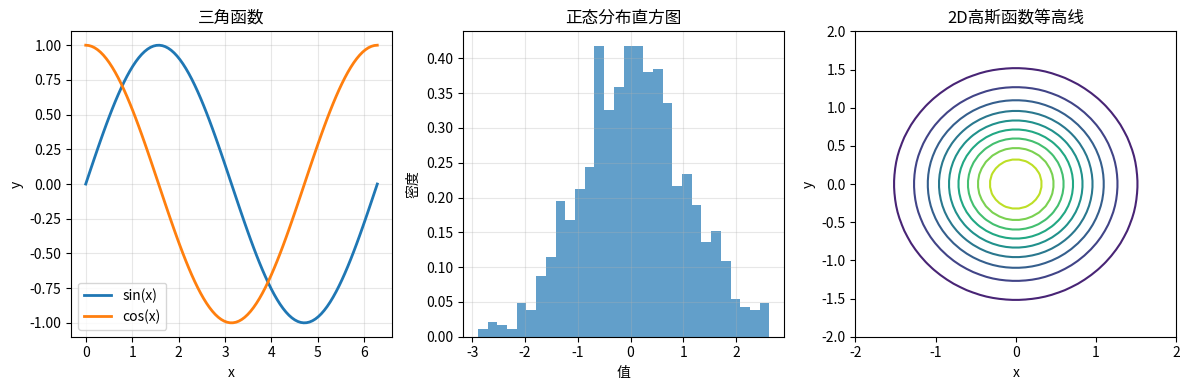

Write the Python code that produced this figure.
"""
NumPy基础学习
数组操作、向量化计算、广播机制等核心概念
"""

import numpy as np
import matplotlib.pyplot as plt
import time

class NumpyFundamentals:
    """NumPy基础学习类"""
    
    def __init__(self):
        self.examples_completed = []
        print("🔢 NumPy基础学习系统")
        print("=" * 50)
    
    def array_creation_examples(self):
        """数组创建示例"""
        print("🔢 NumPy数组创建")
        print("=" * 30)
        
        # 1. 从列表创建
        list_1d = [1, 2, 3, 4, 5]
        arr_1d = np.array(list_1d)
        print(f"1D数组: {arr_1d}")
        print(f"数据类型: {arr_1d.dtype}")
        print(f"形状: {arr_1d.shape}")
        
        # 2. 创建多维数组
        list_2d = [[1, 2, 3], [4, 5, 6]]
        arr_2d = np.array(list_2d)
        print(f"\n2D数组:\n{arr_2d}")
        print(f"形状: {arr_2d.shape}")
        print(f"维度: {arr_2d.ndim}")
        
        # 3. 特殊数组创建函数
        zeros = np.zeros((3, 4))
        ones = np.ones((2, 3))
        eye = np.eye(3)
        
        print(f"\n零数组:\n{zeros}")
        print(f"\n单位矩阵:\n{eye}")
        
        # 4. 数值范围数组
        arange_arr = np.arange(0, 10, 2)
        linspace_arr = np.linspace(0, 1, 5)
        
        print(f"\narange(0, 10, 2): {arange_arr}")
        print(f"linspace(0, 1, 5): {linspace_arr}")
        
        # 5. 随机数组
        np.random.seed(42)
        random_arr = np.random.random((2, 3))
        print(f"\n随机数组:\n{random_arr}")
        
        self.examples_completed.append("数组创建")
    
    def array_operations(self):
        """数组运算"""
        print("\n🧮 数组运算")
        print("=" * 30)
        
        # 创建示例数组
        a = np.array([1, 2, 3, 4])
        b = np.array([5, 6, 7, 8])
        
        print(f"数组a: {a}")
        print(f"数组b: {b}")
        
        # 1. 基础算术运算
        print(f"\n基础算术运算:")
        print(f"a + b = {a + b}")
        print(f"a * b = {a * b}")  # 元素级乘法
        print(f"a ** 2 = {a ** 2}")
        
        # 2. 统计函数
        print(f"\n统计函数:")
        data = np.random.normal(0, 1, 100)
        print(f"均值: {np.mean(data):.4f}")
        print(f"标准差: {np.std(data):.4f}")
        print(f"最小值: {np.min(data):.4f}")
        print(f"最大值: {np.max(data):.4f}")
        
        self.examples_completed.append("数组运算")
    
    def broadcasting_examples(self):
        """广播机制示例"""
        print("\n📡 广播机制")
        print("=" * 30)
        
        # 1. 标量与数组的广播
        arr = np.array([1, 2, 3, 4])
        scalar = 10
        result1 = arr + scalar
        print(f"数组: {arr}")
        print(f"标量: {scalar}")
        print(f"广播结果: {result1}")
        
        # 2. 不同形状数组的广播
        arr_2d = np.array([[1, 2, 3], [4, 5, 6]])
        arr_1d = np.array([10, 20, 30])
        
        print(f"\n2D数组 (2,3):\n{arr_2d}")
        print(f"1D数组 (3,): {arr_1d}")
        result2 = arr_2d + arr_1d
        print(f"广播结果:\n{result2}")
        
        self.examples_completed.append("广播机制")
    
    def vectorization_performance(self):
        """向量化性能对比"""
        print("\n⚡ 向量化性能对比")
        print("=" * 30)
        
        # 创建大数组
        size = 100000
        a = np.random.random(size)
        b = np.random.random(size)
        
        # 1. Python循环 vs NumPy向量化
        def python_loop_add(x, y):
            """Python循环实现"""
            result = []
            for i in range(len(x)):
                result.append(x[i] + y[i])
            return result
        
        def numpy_vectorized_add(x, y):
            """NumPy向量化实现"""
            return x + y
        
        # 性能测试
        print("测试数组大小:", size)
        
        # Python循环 (只测试小部分)
        start_time = time.time()
        result_python = python_loop_add(a[:1000], b[:1000])
        python_time = time.time() - start_time
        
        # NumPy向量化
        start_time = time.time()
        result_numpy = numpy_vectorized_add(a, b)
        numpy_time = time.time() - start_time
        
        print(f"Python循环时间 (1000元素): {python_time:.6f}秒")
        print(f"NumPy向量化时间 ({size}元素): {numpy_time:.6f}秒")
        
        if python_time > 0 and numpy_time > 0:
            speedup = (python_time * size / 1000) / numpy_time
            print(f"性能提升: ~{speedup:.0f}倍")
        
        self.examples_completed.append("向量化性能")
    
    def practical_examples(self):
        """实际应用示例"""
        print("\n🎯 实际应用示例")
        print("=" * 30)
        
        # 1. 数据分析示例
        print("1. 数据分析示例:")
        # 模拟学生成绩数据
        np.random.seed(42)
        students = 100
        subjects = 5
        scores = np.random.normal(75, 15, (students, subjects))
        scores = np.clip(scores, 0, 100)
        
        print(f"学生数: {students}, 科目数: {subjects}")
        
        # 统计分析
        avg_per_student = np.mean(scores, axis=1)
        avg_per_subject = np.mean(scores, axis=0)
        overall_avg = np.mean(scores)
        
        print(f"总体平均分: {overall_avg:.2f}")
        print(f"最高个人平均分: {np.max(avg_per_student):.2f}")
        print(f"最低个人平均分: {np.min(avg_per_student):.2f}")
        
        # 2. 数值积分示例
        print(f"\n2. 数值积分示例:")
        # 计算sin(x)在[0, π]的积分
        x = np.linspace(0, np.pi, 1000)
        y = np.sin(x)
        integral_approx = np.trapz(y, x)
        integral_exact = 2.0
        
        print(f"数值积分结果: {integral_approx:.6f}")
        print(f"精确结果: {integral_exact:.6f}")
        print(f"误差: {abs(integral_approx - integral_exact):.6f}")
        
        self.examples_completed.append("实际应用")
    
    def visualization_examples(self):
        """可视化示例"""
        print("\n📊 NumPy数据可视化")
        print("=" * 30)
        
        # 基础图表
        x = np.linspace(0, 2*np.pi, 100)
        y1 = np.sin(x)
        y2 = np.cos(x)
        
        plt.figure(figsize=(12, 4))
        
        # 三角函数
        plt.subplot(1, 3, 1)
        plt.plot(x, y1, label='sin(x)', linewidth=2)
        plt.plot(x, y2, label='cos(x)', linewidth=2)
        plt.title('三角函数')
        plt.xlabel('x')
        plt.ylabel('y')
        plt.legend()
        plt.grid(True, alpha=0.3)
        
        # 随机数据分布
        plt.subplot(1, 3, 2)
        data = np.random.normal(0, 1, 1000)
        plt.hist(data, bins=30, alpha=0.7, density=True)
        plt.title('正态分布直方图')
        plt.xlabel('值')
        plt.ylabel('密度')
        plt.grid(True, alpha=0.3)
        
        # 2D数据
        plt.subplot(1, 3, 3)
        x_2d = np.linspace(-2, 2, 50)
        y_2d = np.linspace(-2, 2, 50)
        X, Y = np.meshgrid(x_2d, y_2d)
        Z = np.exp(-(X**2 + Y**2))
        
        plt.contour(X, Y, Z, levels=10)
        plt.title('2D高斯函数等高线')
        plt.xlabel('x')
        plt.ylabel('y')
        
        plt.tight_layout()
        plt.show()
        
        print("已生成可视化图表")
        self.examples_completed.append("数据可视化")
    
    def run_all_examples(self):
        """运行所有示例"""
        print("🔢 NumPy基础完整学习")
        print("=" * 60)
        
        self.array_creation_examples()
        self.array_operations()
        self.broadcasting_examples()
        self.vectorization_performance()
        self.practical_examples()
        self.visualization_examples()
        
        print(f"\n🎉 NumPy基础学习完成！")
        print(f"完成的模块: {', '.join(self.examples_completed)}")
        
        print(f"\n📚 学习总结:")
        print("1. 数组创建 - 掌握各种数组创建方法")
        print("2. 数组运算 - 向量化计算的强大功能")
        print("3. 广播机制 - 不同形状数组间的运算")
        print("4. 性能优化 - 向量化带来的巨大性能提升")
        print("5. 实际应用 - 数据分析、科学计算")
        print("6. 数据可视化 - 结合matplotlib展示数据")

def main():
    """主函数"""
    numpy_tutorial = NumpyFundamentals()
    numpy_tutorial.run_all_examples()
    
    print("\n💡 下一步学习建议:")
    print("1. 深入学习NumPy的高级索引技巧")
    print("2. 掌握NumPy的线性代数函数")
    print("3. 学习NumPy与其他库的集成")
    print("4. 练习使用NumPy解决实际问题")

if __name__ == "__main__":
    main()
